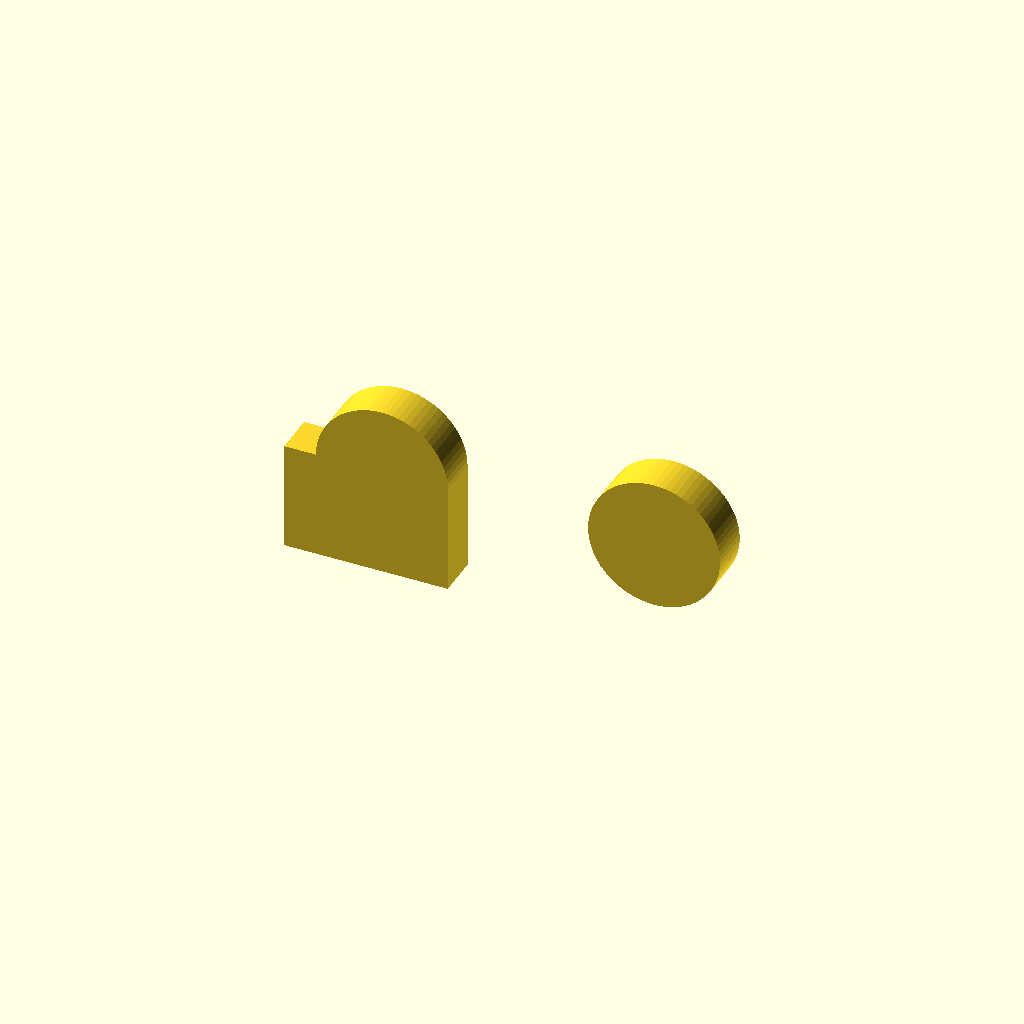
Cell 1: rendered with the file's own defaults.
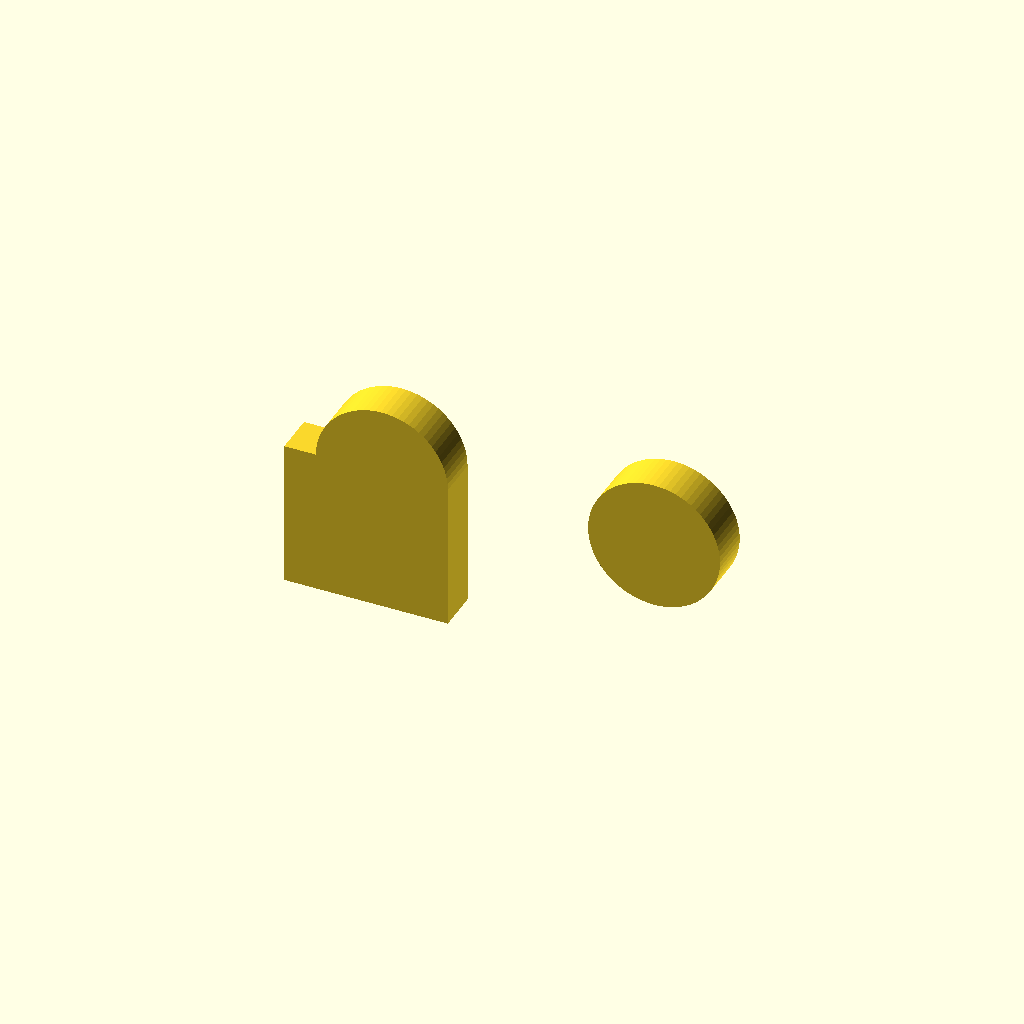
Cell 2 — leadingEdge set to 5, the other parameters unchanged.
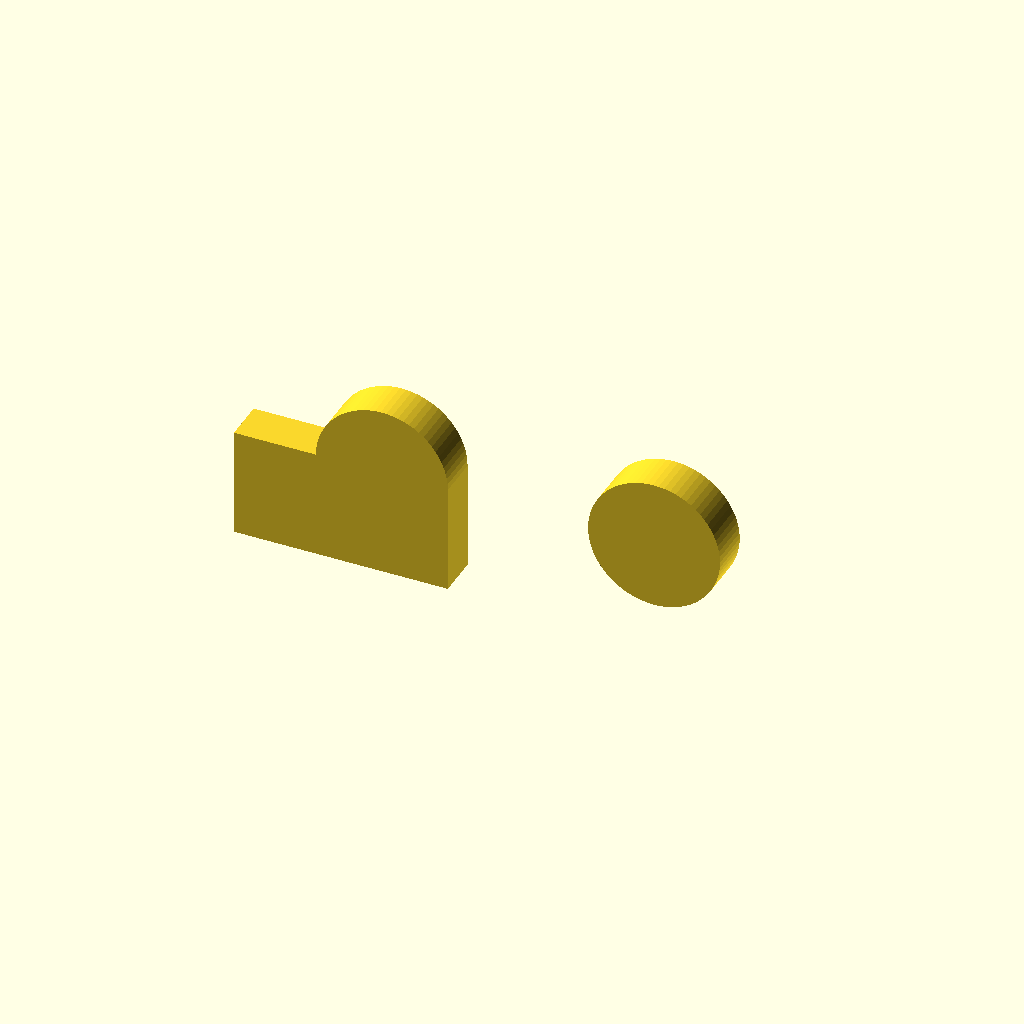
Cell 3: the same model with flankEdge = 5.
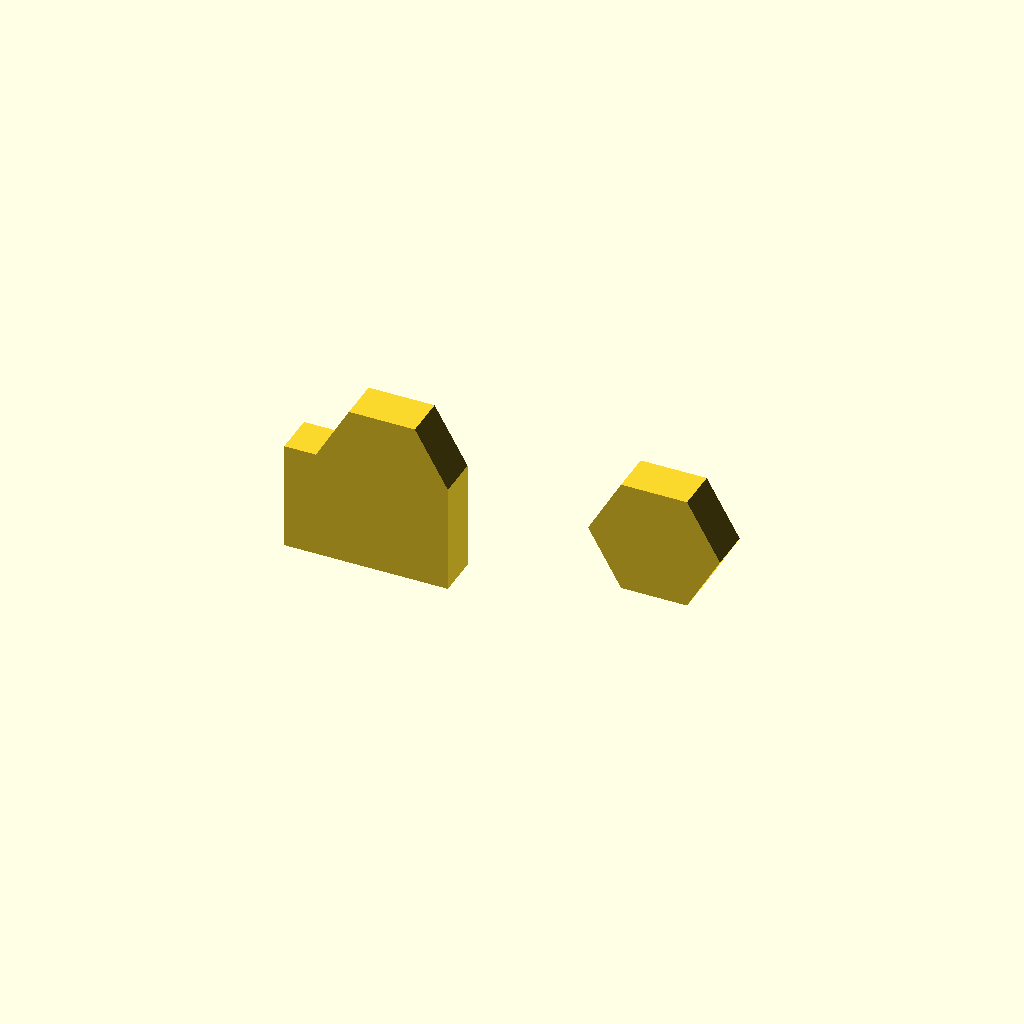
Cell 4: fa0 = 60 (everything else at default).
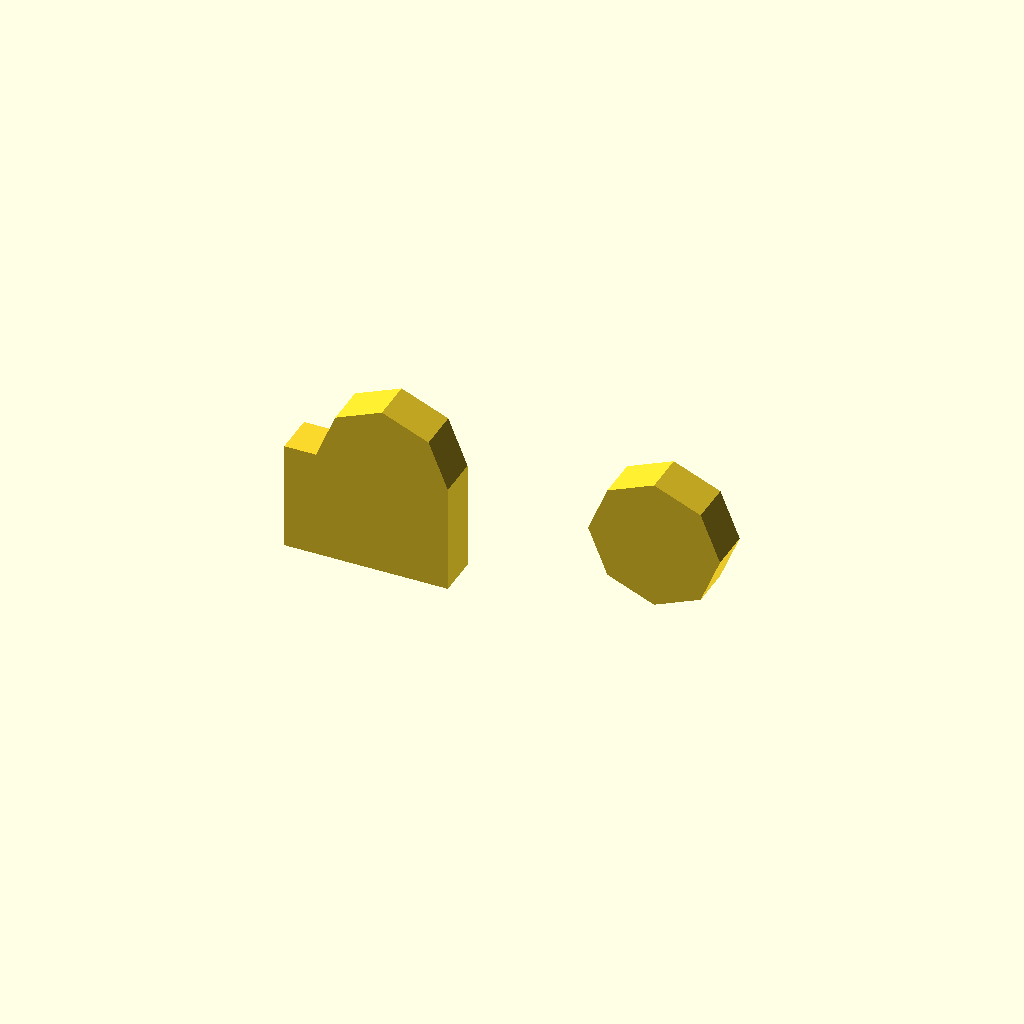
Cell 5: fs0 = 4 (everything else at default).
One fixed orthographic camera (rotation 55°, 0°, 25°; colour scheme Cornfield) for every cell.
Source of the model, Intermediate/02_Intermediate.scad:
// Copyright (C) 2025 Arif K. Rafiq
// This program is free software: you can redistribute it and/or modify
// it under the terms of the GNU General Public License as published by
// the Free Software Foundation, either version 3 of the License, or
// (at your option) any later version.

// This program is distributed in the hope that it will be useful,
// but WITHOUT ANY WARRANTY; without even the implied warranty of
// MERCHANTABILITY or FITNESS FOR A PARTICULAR PURPOSE.  See the
// GNU General Public License for more details.

// You should have received a copy of the GNU General Public License
// along with this file.  If not, see <https://www.gnu.org/licenses/>,
// or write to: license@temperedoptimism.com


/* 
(b)readth       :(w)est (X-)   (c)enter (X0) (e)east (X+)
Vectors (v)     :(x), (y), (z)
Thicknesses (t) : Thicknesses to resolve 3D printer limits or rendering issues.
Proportion (p)  : container for grouping (r)adius and (i)ntensity into a singl 2d vector acccessed using .x and .y respectively
*/

// Fixed in example3.scad       // Set limits in customizer
/* [Thicknesses (x),(y),(z)] */
tFitGap = [0.16, 0.16, 0.16];   //[0.00:0.01:0.64] 
tWallMin = [0.40, 0.40, 0.16];  //[0.16:0.08:1.60] 
/* [Proportional (x):(Radius, (y):(i)ntensity] */
pHexSink = [3.5, 2.3];          //[0.10:0.02:20.00] 
/* [2D vectors (x), (y)] */
vTerminalW = [5.0, 5.0];        //[0.00:0.10:100] 
vTerminalE = [23.4, 5.0];       //[0.00:0.10:100] 
/* [Scalars] */
leadingEdge = 2.4; //[0.8:0.4:5.0]
flankEdge = 1.6; //[0.8:0.4:5.0]
bBoard = 28.4; //[20:0.1:100.0]
/* [Special ] */
fa0 = 4.0;     //[1:1:60]  
fs0 = 0.4;     //[0.1:0.1:4.0]  
fx0 = 2;       //[1,2,3,4,5,6,7,8,9,10]
/* [Hidden] */ 
tEps=0.01; 

/* Calucualted at run time. */
pHexSurround = [pHexSink.x + (tWallMin.x * 2) + tFitGap.x, pHexSink.y + tWallMin.y + tFitGap.y];

//30.00-35.00 Circles, Also look at the customizer!!
// Rotate
rotate([90,0,0]){
  difference(){

    linear_extrude(pHexSurround.y, convexity=fx0){ 
      polygon([[vTerminalW.x + pHexSurround.x, vTerminalW.y],
              [ vTerminalW.x + pHexSurround.x, -leadingEdge],
              [-flankEdge, -leadingEdge],       
              [-flankEdge, vTerminalW.y]]);
      translate(vTerminalW)  circle(pHexSurround.x, $fa=fa0, $fs=fs0); 
      translate(vTerminalE)  circle(pHexSurround.x, $fa=fa0, $fs=fs0 );
    }
    //hex pocket
    // Solve Conflicting bodies                       
    translate([0,0, -tEps]) linear_extrude(pHexSink.y + tFitGap.y, convexity=fx0){
      translate(vTerminalW)  rotate([0,0,30]) circle(pHexSink.x + tFitGap.y, $fn=6);
      translate(vTerminalE)  rotate([0,0,30]) circle(pHexSink.x + tFitGap.y, $fn=6);
    }
  }
}
Parameter table extracted from the source (name, type, default, range or options):
tFitGap: vector, default [0.16, 0.16, 0.16], range 0 to 0.64, step 0.01
tWallMin: vector, default [0.4, 0.4, 0.16], range 0.16 to 1.6, step 0.08
pHexSink: vector, default [3.5, 2.3], range 0.1 to 20, step 0.02
vTerminalW: vector, default [5, 5], range 0 to 100, step 0.1
vTerminalE: vector, default [23.4, 5], range 0 to 100, step 0.1
leadingEdge: number, default 2.4, range 0.8 to 5, step 0.4
flankEdge: number, default 1.6, range 0.8 to 5, step 0.4
bBoard: number, default 28.4, range 20 to 100, step 0.1
fa0: number, default 4, range 1 to 60, step 1
fs0: number, default 0.4, range 0.1 to 4, step 0.1
fx0: number, default 2, options 1, 2, 3, 4, 5, 6, 7, 8, 9, 10
